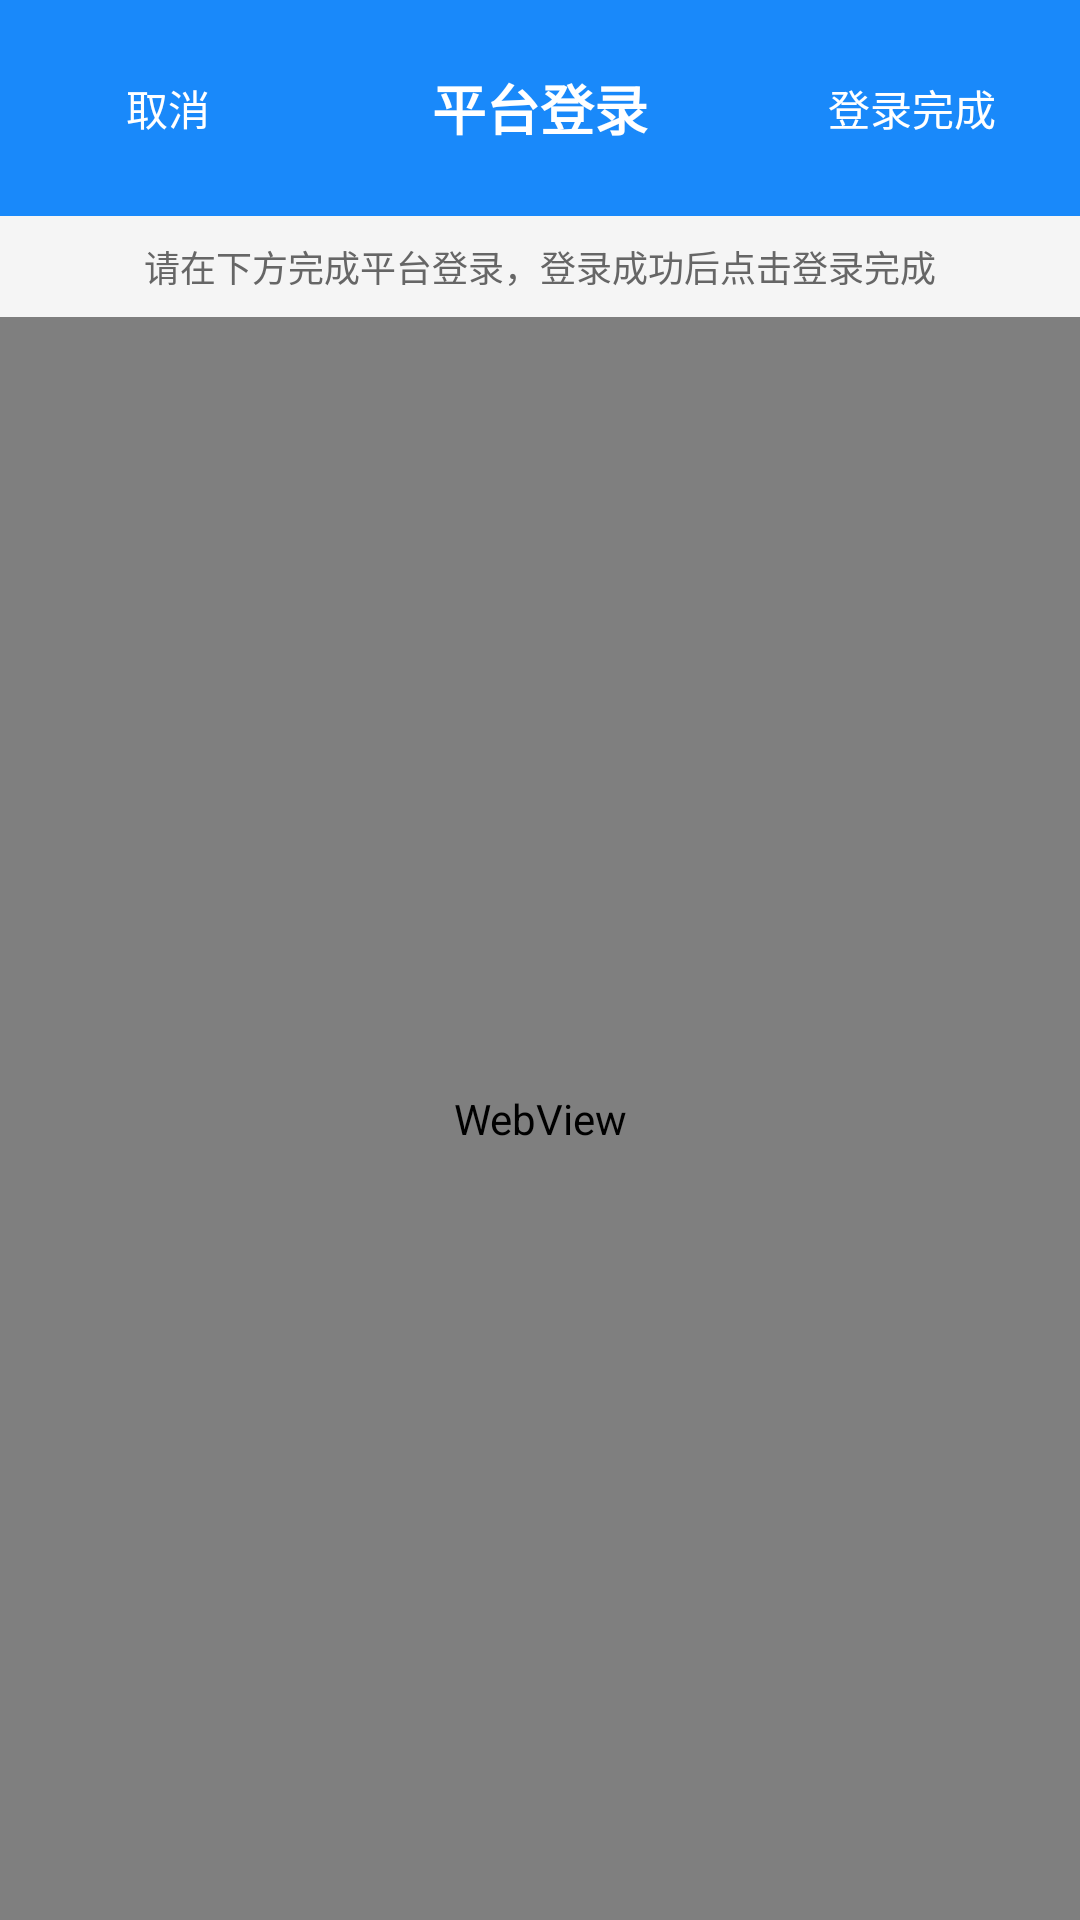

The Android layout XML behind this screen, and the referenced resources:
<!-- AndroidManifest.xml: application theme Theme.ZuhaoGuanjia -->
<!-- res/layout/activity_login.xml -->
<?xml version="1.0" encoding="utf-8"?>
<LinearLayout xmlns:android="http://schemas.android.com/apk/res/android"
    android:layout_width="match_parent"
    android:layout_height="match_parent"
    android:orientation="vertical">

    <LinearLayout
        android:layout_width="match_parent"
        android:layout_height="wrap_content"
        android:orientation="horizontal"
        android:gravity="center_vertical"
        android:padding="12dp"
        android:background="#1989fa">

        <Button
            android:id="@+id/btnCancel"
            android:layout_width="wrap_content"
            android:layout_height="wrap_content"
            android:text="@string/login_cancel"
            android:textColor="#FFFFFF"
            android:background="@null" />

        <TextView
            android:id="@+id/tvTitle"
            android:layout_width="0dp"
            android:layout_height="wrap_content"
            android:layout_weight="1"
            android:text="@string/login_title"
            android:textColor="#FFFFFF"
            android:textSize="18sp"
            android:textStyle="bold"
            android:gravity="center" />

        <Button
            android:id="@+id/btnComplete"
            android:layout_width="wrap_content"
            android:layout_height="wrap_content"
            android:text="@string/login_complete"
            android:textColor="#FFFFFF"
            android:background="@null" />

    </LinearLayout>

    <TextView
        android:layout_width="match_parent"
        android:layout_height="wrap_content"
        android:text="@string/login_hint"
        android:textColor="#666666"
        android:textSize="12sp"
        android:padding="8dp"
        android:background="#f5f5f5"
        android:gravity="center" />

    <WebView
        android:id="@+id/webView"
        android:layout_width="match_parent"
        android:layout_height="match_parent" />

</LinearLayout>
<!-- resources referenced by this layout -->
<resources>
  <string name="login_cancel">取消</string>
  <string name="login_complete">登录完成</string>
  <string name="login_hint">请在下方完成平台登录，登录成功后点击"登录完成"</string>
  <string name="login_title">平台登录</string>
  <style name="Theme.ZuhaoGuanjia" parent="Theme.MaterialComponents.Light.NoActionBar">
          <item name="colorPrimary">#1989fa</item>
          <item name="colorPrimaryVariant">#0f7ae5</item>
          <item name="colorOnPrimary">#FFFFFF</item>
          <item name="colorSecondary">#07c160</item>
          <item name="android:statusBarColor">#1989fa</item>
      </style>
</resources>
